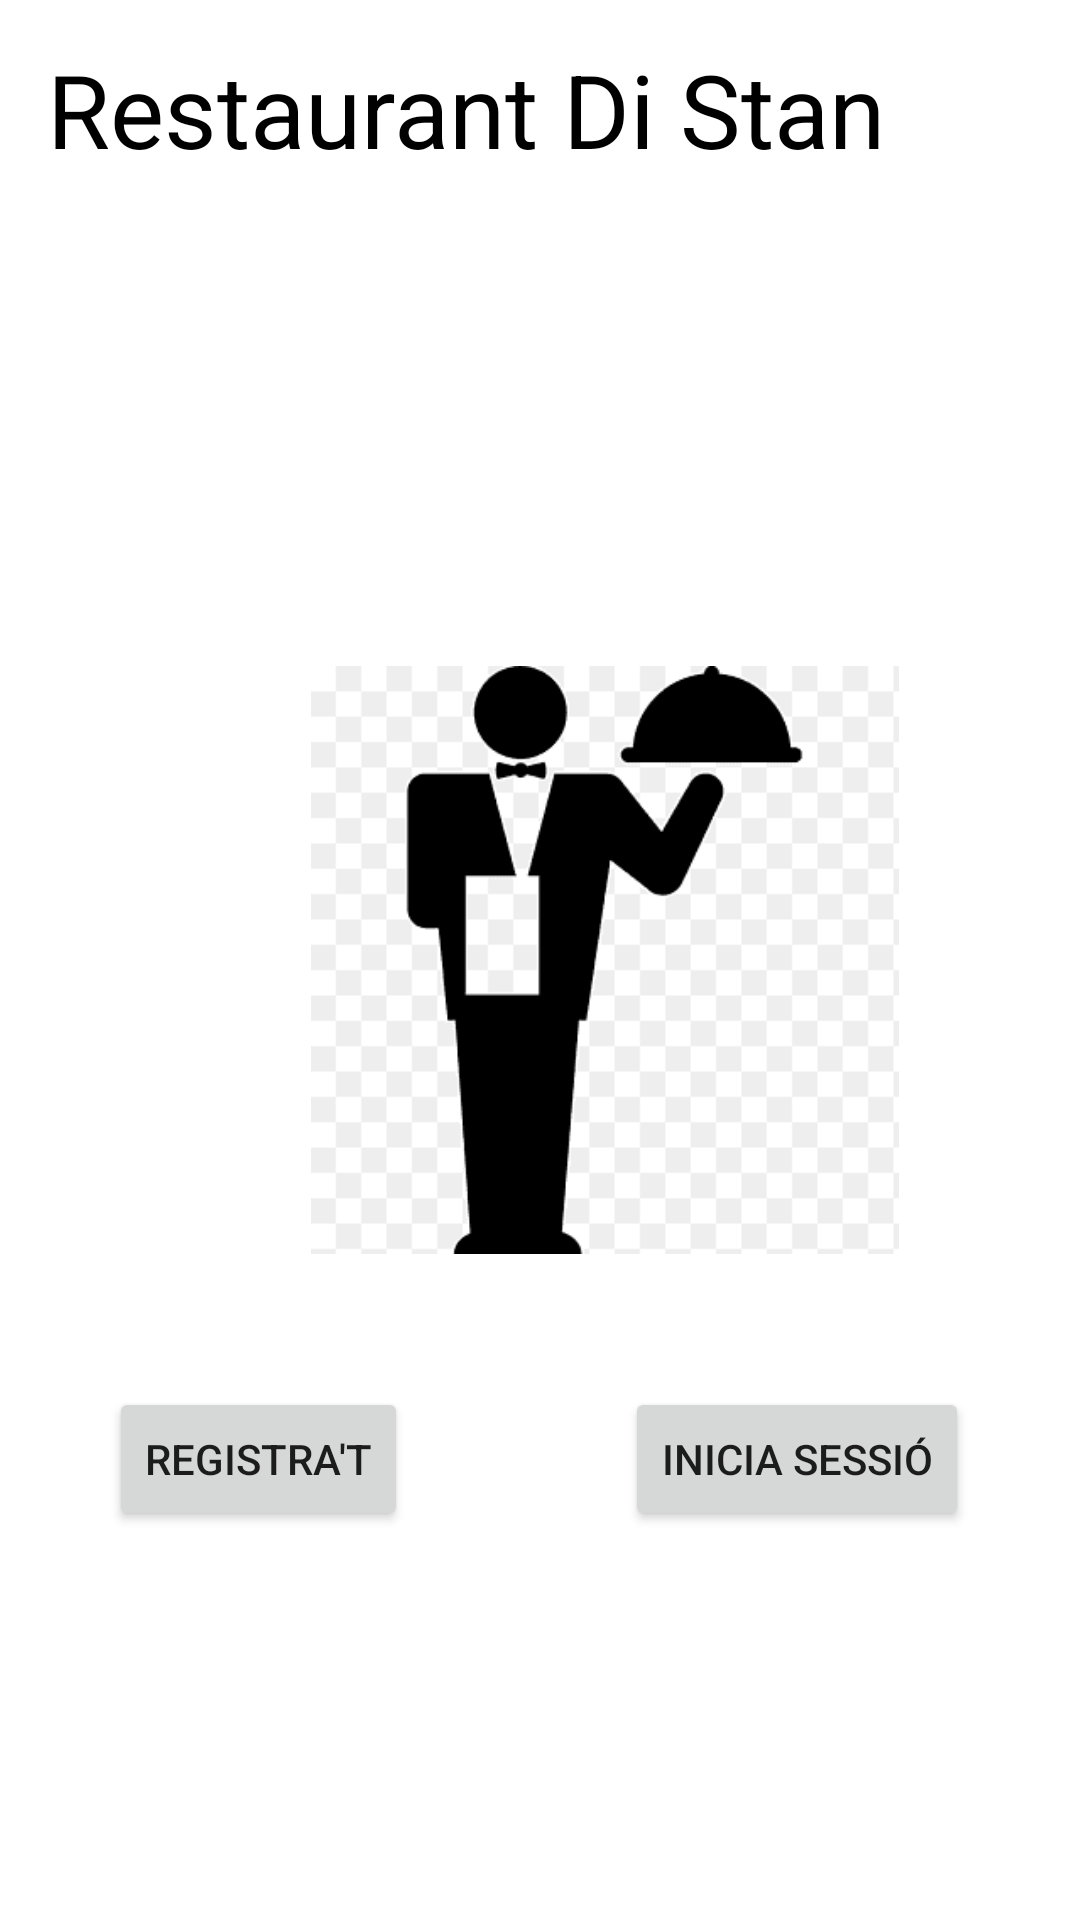

Write the Android layout XML for this screen, with the resource values it uses.
<!-- AndroidManifest.xml: application theme Theme.RestaurantStan -->
<!-- res/layout/fragment_menu.xml -->
<?xml version="1.0" encoding="utf-8"?>
<layout xmlns:tools="http://schemas.android.com/tools"
    xmlns:android="http://schemas.android.com/apk/res/android"
    xmlns:app="http://schemas.android.com/apk/res-auto">

    <androidx.constraintlayout.widget.ConstraintLayout
        android:id="@+id/frameLayout"
        android:layout_width="match_parent"
        android:layout_height="match_parent"
        tools:context=".FragmentMenu">

        <TextView
            android:id="@+id/textView4"
            android:layout_width="329dp"
            android:layout_height="51dp"
            android:text="Restaurant Di Stan"
            android:textColor="@color/black"
            android:textSize="34sp"
            app:layout_constraintBottom_toBottomOf="parent"
            app:layout_constraintLeft_toLeftOf="parent"
            app:layout_constraintRight_toRightOf="parent"
            app:layout_constraintTop_toTopOf="parent"
            app:layout_constraintVertical_bias="0.023" />

        <Button
            android:id="@+id/buttonRegistre"
            android:layout_width="wrap_content"
            android:layout_height="wrap_content"
            android:text="Registra't"
            app:layout_constraintBottom_toBottomOf="parent"
            app:layout_constraintEnd_toEndOf="parent"
            app:layout_constraintHorizontal_bias="0.14"
            app:layout_constraintStart_toStartOf="parent"
            app:layout_constraintTop_toTopOf="parent"
            app:layout_constraintVertical_bias="0.781" />

        <Button
            android:id="@+id/buttonInicia"
            android:layout_width="wrap_content"
            android:layout_height="wrap_content"
            android:text="Inicia sessió"
            app:layout_constraintBottom_toBottomOf="parent"
            app:layout_constraintEnd_toEndOf="parent"
            app:layout_constraintHorizontal_bias="0.849"
            app:layout_constraintStart_toStartOf="parent"
            app:layout_constraintTop_toTopOf="parent"
            app:layout_constraintVertical_bias="0.781" />

        <ImageView
            android:id="@+id/imageView"
            android:layout_width="403dp"
            android:layout_height="196dp"
            app:layout_constraintBottom_toBottomOf="parent"
            app:layout_constraintTop_toTopOf="parent"
            app:srcCompat="@drawable/camarero"
            tools:ignore="MissingConstraints"
            tools:layout_editor_absoluteX="4dp" />
    </androidx.constraintlayout.widget.ConstraintLayout>
</layout>
<!-- resources referenced by this layout -->
<resources>
  <!-- drawable camarero: png bitmap (drawable, 2894 bytes) -->
  <style name="Theme.RestaurantStan" parent="Theme.MaterialComponents.DayNight.DarkActionBar">
          
          <item name="colorPrimary">@color/purple_500</item>
          <item name="colorPrimaryVariant">@color/purple_700</item>
          <item name="colorOnPrimary">@color/white</item>
          
          <item name="colorSecondary">@color/teal_200</item>
          <item name="colorSecondaryVariant">@color/teal_700</item>
          <item name="colorOnSecondary">@color/black</item>
          
          <item name="android:statusBarColor">?attr/colorPrimaryVariant</item>
          
      </style>
  <!-- not gathered from this repository: default colours our renderer supplied (Android Studio template values) -->
  <color name="purple_500">#FF6200EE</color>
  <color name="purple_700">#FF3700B3</color>
  <color name="teal_200">#FF03DAC5</color>
  <color name="teal_700">#FF018786</color>
  <color name="black">#FF000000</color>
  <color name="white">#FFFFFFFF</color>
</resources>
